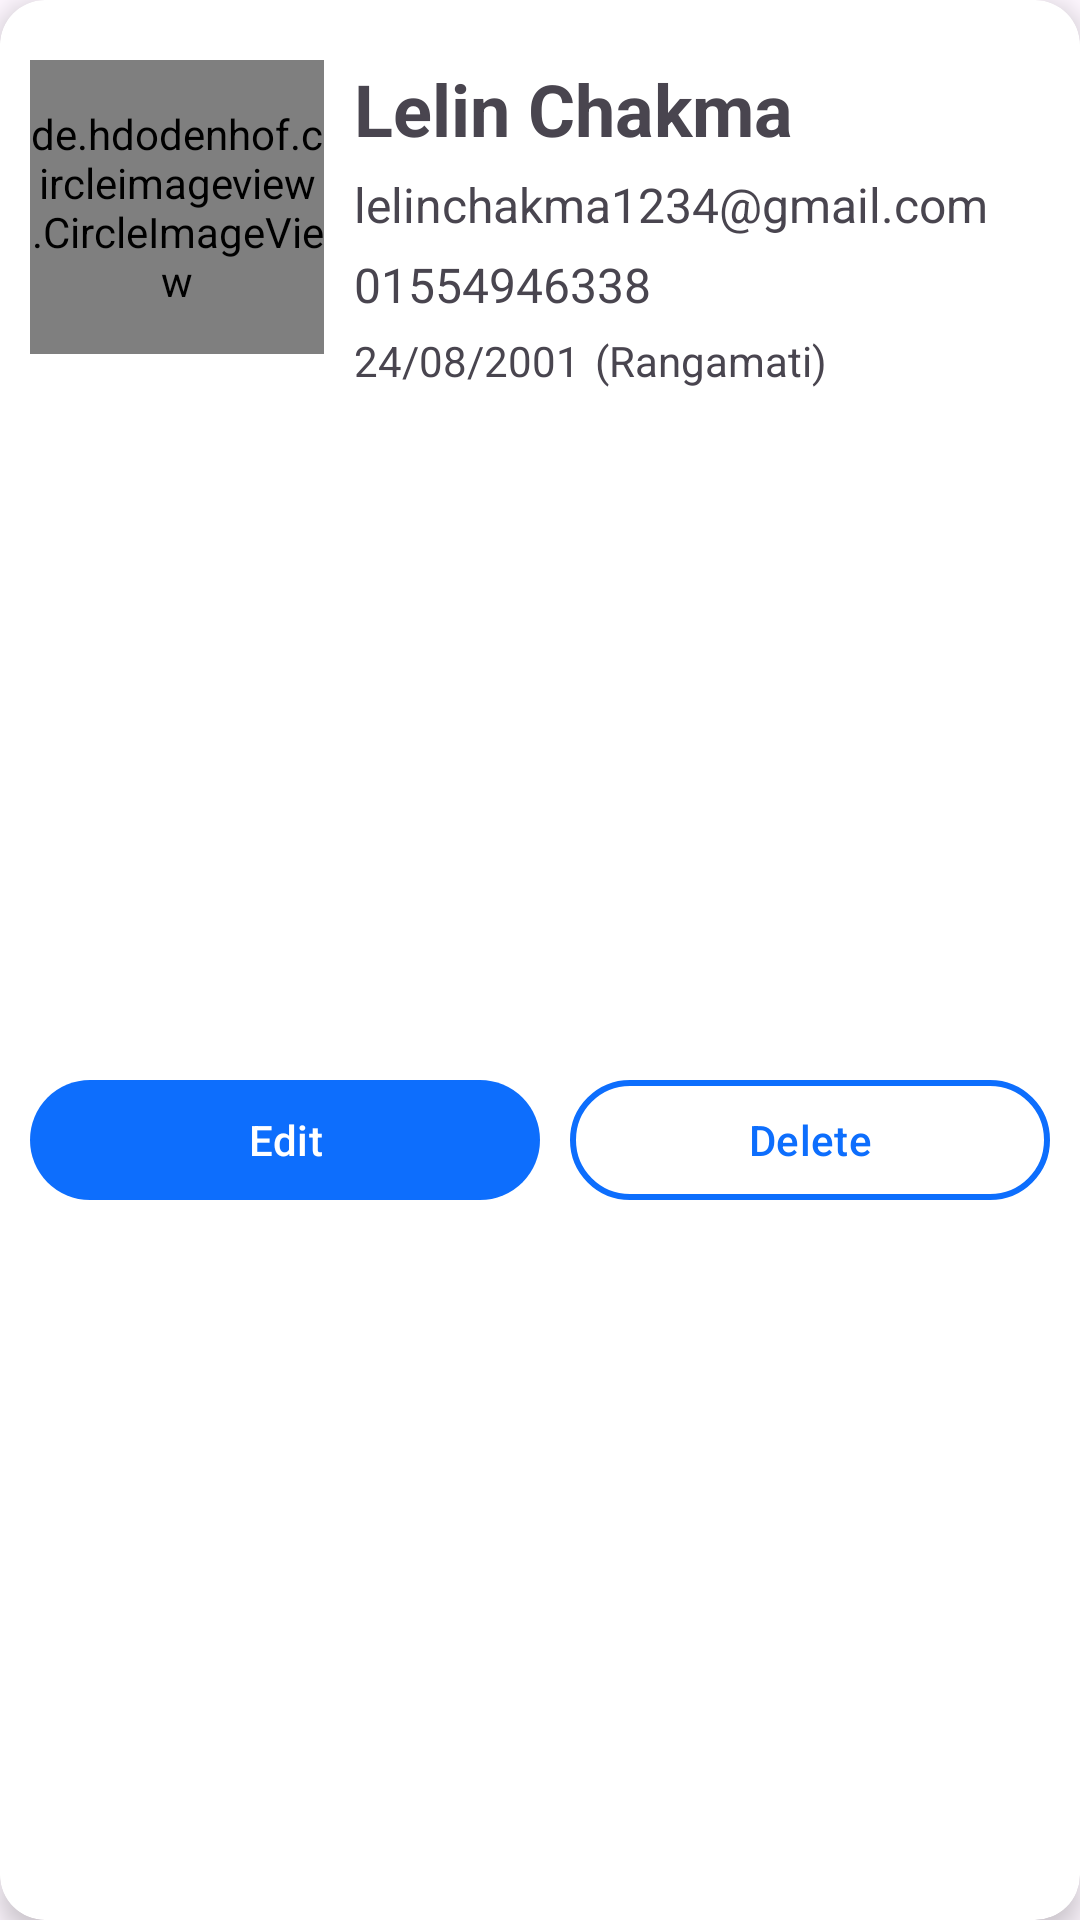

Write the Android layout XML for this screen, with the resource values it uses.
<!-- AndroidManifest.xml: application theme Theme.Job02LelinChakma -->
<!-- res/layout/layout_users.xml -->
<?xml version="1.0" encoding="utf-8"?>
<androidx.cardview.widget.CardView xmlns:android="http://schemas.android.com/apk/res/android"
    xmlns:app="http://schemas.android.com/apk/res-auto"
    xmlns:tools="http://schemas.android.com/tools"
    android:layout_width="match_parent"
    android:layout_height="wrap_content"
    android:background="@color/white"
    android:backgroundTint="@color/white"
    app:cardElevation="5dp"
    app:cardCornerRadius="15dp"
    android:layout_marginTop="10dp"
    android:layout_marginHorizontal="10dp">

    <androidx.constraintlayout.widget.ConstraintLayout
        android:layout_width="match_parent"
        android:layout_height="match_parent"
        android:padding="10dp">

        <de.hdodenhof.circleimageview.CircleImageView
            android:id="@+id/profile_image"
            android:layout_width="98dp"
            android:layout_height="98dp"
            android:layout_marginTop="10dp"
            android:src="@drawable/profile"
            app:civ_border_color="#FF000000"
            app:civ_border_width="2dp"
            app:layout_constraintBottom_toBottomOf="parent"
            app:layout_constraintStart_toStartOf="parent"
            app:layout_constraintTop_toTopOf="parent"
            app:layout_constraintVertical_bias="0.0" />

        <TextView
            android:id="@+id/nameEt"
            android:layout_width="wrap_content"
            android:layout_height="wrap_content"
            android:layout_marginStart="10dp"
            android:text="Lelin Chakma"
            android:textSize="24sp"
            android:textStyle="bold"
            app:layout_constraintStart_toEndOf="@+id/profile_image"
            app:layout_constraintTop_toTopOf="@+id/profile_image" />

        <TextView
            android:id="@+id/emailView"
            android:layout_width="wrap_content"
            android:layout_height="wrap_content"
            android:layout_marginTop="5dp"
            android:text="lelinchakma1234@gmail.com"
            android:textSize="16sp"
            app:layout_constraintStart_toStartOf="@+id/nameEt"
            app:layout_constraintTop_toBottomOf="@+id/nameEt" />

        <TextView
            android:id="@+id/mobileView"
            android:layout_width="wrap_content"
            android:layout_height="wrap_content"
            android:layout_marginTop="5dp"
            android:text="01554946338"
            android:textSize="16sp"
            app:layout_constraintStart_toStartOf="@+id/emailView"
            app:layout_constraintTop_toBottomOf="@+id/emailView" />

        <LinearLayout
            android:id="@+id/linearLayout"
            android:layout_width="0dp"
            android:layout_height="wrap_content"
            android:layout_marginTop="5dp"
            android:orientation="horizontal"
            app:layout_constraintEnd_toEndOf="parent"
            app:layout_constraintStart_toStartOf="@+id/mobileView"
            app:layout_constraintTop_toBottomOf="@+id/mobileView">

            <TextView
                android:id="@+id/dobView"
                android:layout_width="wrap_content"
                android:layout_height="wrap_content"
                android:text="24/08/2001" />

            <TextView
                android:layout_width="wrap_content"
                android:layout_height="wrap_content"
                android:layout_marginStart="5dp"
                android:text="(" />

            <TextView
                android:id="@+id/districtView"
                android:layout_width="wrap_content"
                android:layout_height="wrap_content"
                android:gravity="end"
                android:text="Rangamati" />

            <TextView
                android:layout_width="wrap_content"
                android:layout_height="wrap_content"
                android:text=")" />
        </LinearLayout>

        <LinearLayout
            android:layout_width="match_parent"
            android:layout_height="wrap_content"
            android:layout_marginTop="10dp"
            android:layout_marginBottom="10dp"
            app:layout_constraintBottom_toBottomOf="parent"
            app:layout_constraintStart_toStartOf="@+id/profile_image"
            app:layout_constraintTop_toBottomOf="@+id/linearLayout">

            <com.google.android.material.button.MaterialButton
                android:id="@+id/btnEdit"
                android:layout_width="match_parent"
                android:layout_height="wrap_content"
                android:layout_weight="1"
                android:gravity="center"
                android:text="Edit"
                app:backgroundTint="@color/primary"
                app:icon="@drawable/edit"
                app:iconGravity="textStart" />

            <com.google.android.material.button.MaterialButton
                android:id="@+id/btnDelete"
                android:layout_width="match_parent"
                android:layout_height="wrap_content"
                android:layout_marginStart="10dp"
                android:layout_weight="1"
                android:gravity="center"
                android:text="Delete"
                android:textColor="@color/primary"
                app:backgroundTint="#00EE9733"
                app:icon="@drawable/delete"
                app:iconGravity="textStart"
                app:iconTint="@color/primary"
                app:strokeColor="@color/primary"
                app:strokeWidth="2dp" />
        </LinearLayout>
    </androidx.constraintlayout.widget.ConstraintLayout>
</androidx.cardview.widget.CardView>
<!-- resources referenced by this layout -->
<resources>
  <color name="primary">#0D6EFD</color>
  <color name="white">#FFFFFFFF</color>
  <style name="Theme.Job02LelinChakma" parent="Base.Theme.Job02LelinChakma" />
  <style name="Base.Theme.Job02LelinChakma" parent="Theme.Material3.DayNight.NoActionBar">
          
          
      </style>
</resources>
